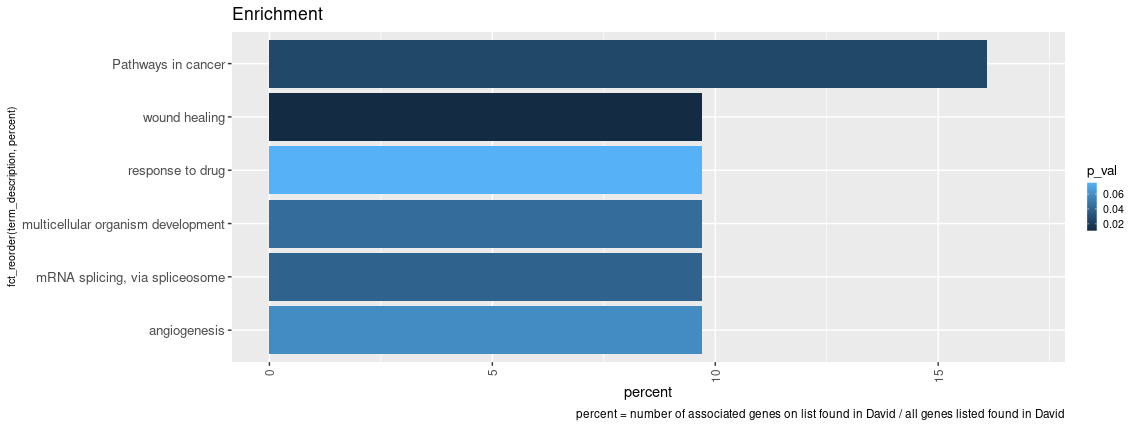

Values plotted in this chart, from the file beside it:
Category, Term, Count, %, P-Value, Benjamini
KEGG_PATHWAY, Pathways in cancer, 5, 16.1, 0.026, 1
GOTERM_BP_DIRECT, wound healing, 3, 9.7, 0.011, 1
GOTERM_BP_DIRECT, mRNA splicing, via spliceosome, 3, 9.7, 0.039, 1
GOTERM_BP_DIRECT, multicellular organism development, 3, 9.7, 0.044, 1
GOTERM_BP_DIRECT, angiogenesis, 3, 9.7, 0.058, 1
GOTERM_BP_DIRECT, response to drug, 3, 9.7, 0.075, 1
